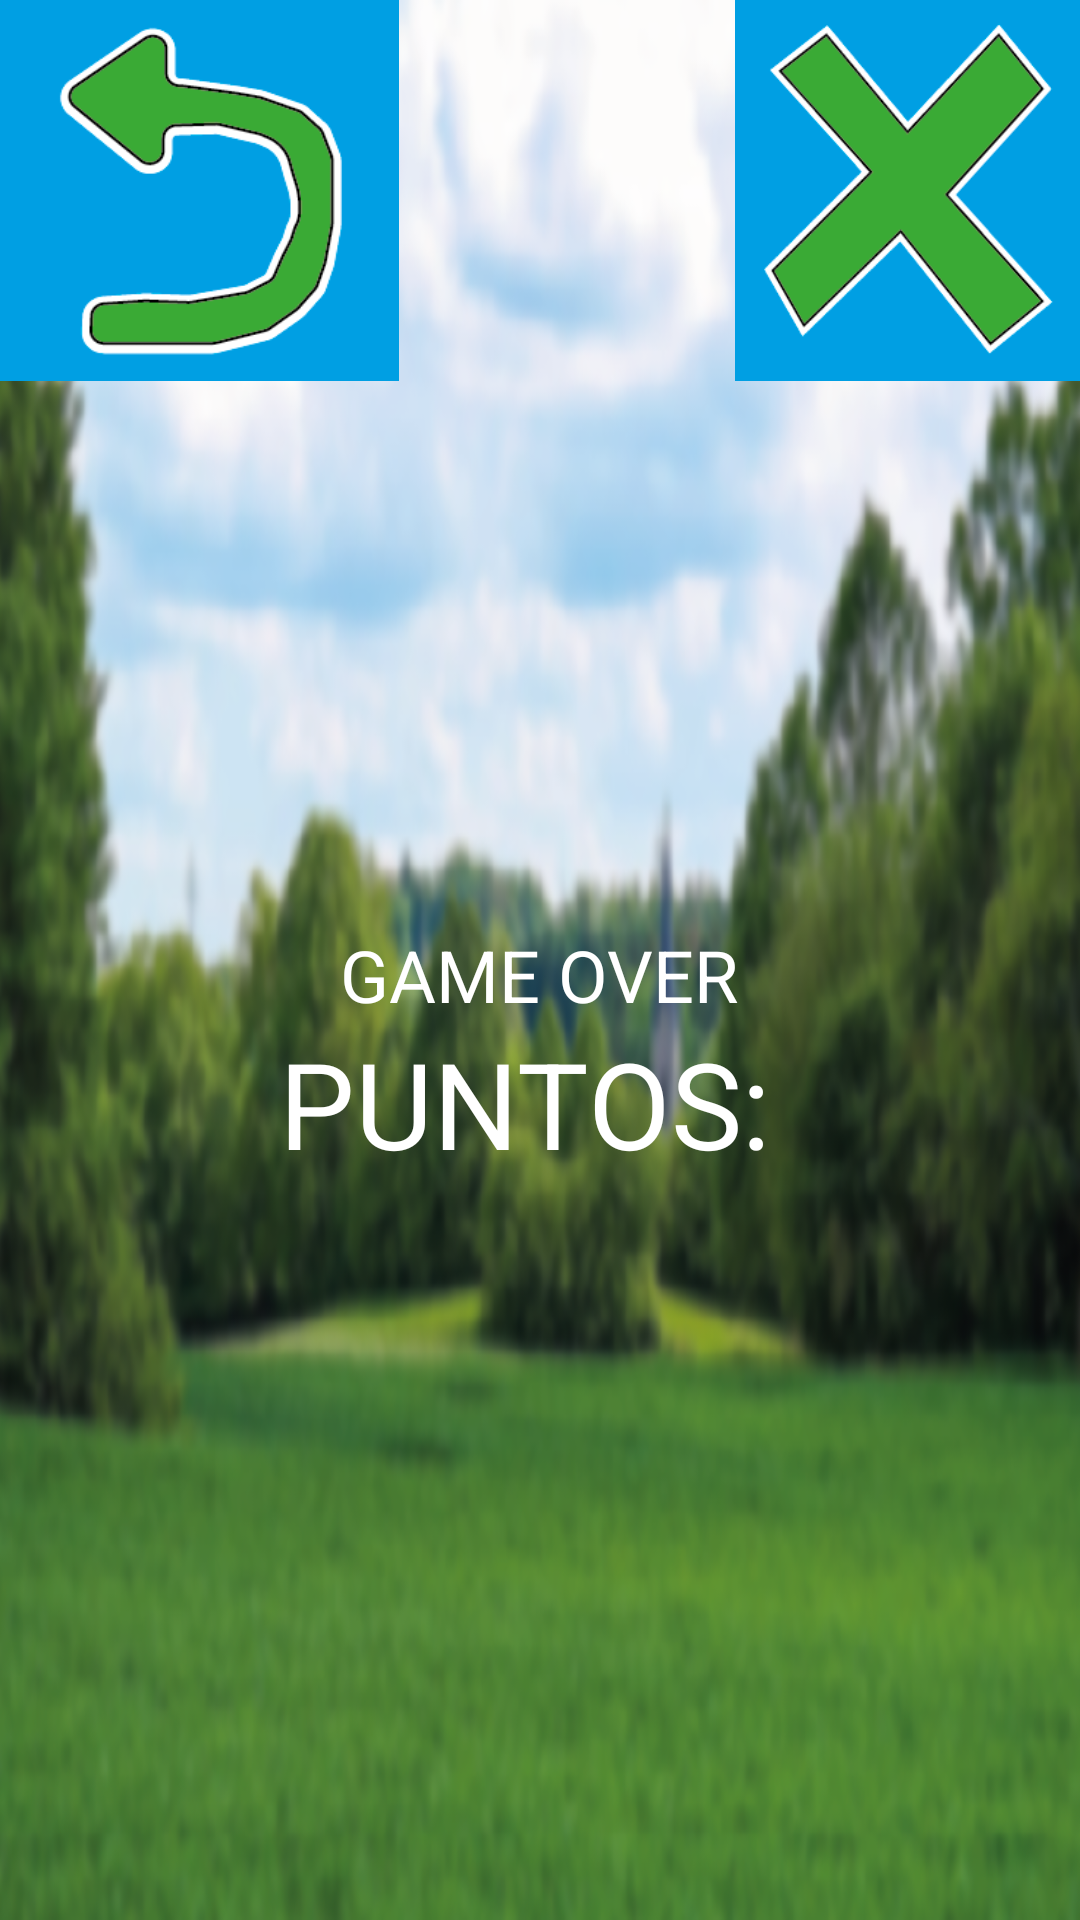

Produce the Android XML layout that renders to this screen, including the resource entries it uses.
<!-- AndroidManifest.xml: application theme Theme.AppCompat.Light.NoActionBar.FullScreen -->
<!-- res/layout/gameover.xml -->
<?xml version="1.0" encoding="utf-8"?>
<LinearLayout xmlns:android="http://schemas.android.com/apk/res/android"
    android:orientation="vertical"
    android:layout_width="match_parent"
    android:layout_height="match_parent"
    android:background="@drawable/finaleasy"
    >
    <LinearLayout
        android:layout_width="wrap_content"
        android:layout_height="wrap_content"
        android:orientation="horizontal">

        <ImageButton
            android:layout_width="133dp"
            android:layout_height="match_parent"
            android:background="@drawable/restart"
            android:onClick="restart" />
        <View
            android:layout_width="0dp"
            android:layout_height="0dp"
            android:layout_weight="1" />

        <ImageButton
            android:layout_width="115dp"
            android:layout_height="127dp"
            android:background="@drawable/exit"
            android:onClick="exit" />
    </LinearLayout>
    <LinearLayout
        android:layout_width="match_parent"
        android:layout_height="match_parent"
        android:layout_gravity="center"
        android:gravity="center"
        android:orientation="vertical"
        android:layout_marginBottom="64dp">

        <TextView
            android:layout_width="wrap_content"
            android:layout_height="wrap_content"
            android:text="GAME OVER"
            android:textColor="@color/white"
            android:textSize="24sp" />

        <TextView
            android:layout_width="wrap_content"
            android:layout_height="wrap_content"
            android:id="@+id/tvPoints"
            android:text="PUNTOS: "
            android:textColor="@color/white"
            android:textSize="40sp" />
    </LinearLayout>

</LinearLayout>
<!-- resources referenced by this layout -->
<resources>
  <color name="white">#FFFFFFFF</color>
  <!-- drawable exit: png bitmap (drawable-v24, 10078 bytes) -->
  <!-- drawable finaleasy: png bitmap (drawable-v24, 383060 bytes) -->
  <!-- drawable restart: png bitmap (drawable-v24, 10204 bytes) -->
  <style name="Theme.AppCompat.Light.NoActionBar.FullScreen" parent="@style/Theme.AppCompat.Light.NoActionBar">
          <item name="android:windowNoTitle">true</item>
          <item name="android:windowActionBar">false</item>
          <item name="android:windowFullscreen">true</item>
          <item name="android:windowContentOverlay">@null</item>
  
  
      </style>
</resources>
